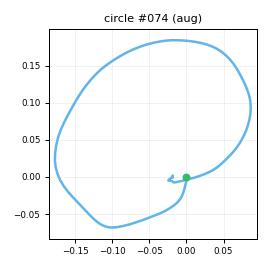

The data file committed next to this chart (first rows):
t_s, ax, ay, az, gx, gy, gz, seq
0.00000, -0.8398, -0.01266, -0.1963, 0.8313, 6.119, -2.254, 0
0.01000, -0.8222, -0.01005, -0.1821, 0.8373, 6.935, -1.87, 1
0.02100, -0.8272, 0.02514, -0.196, 0.4905, 8.63, -2.599, 2
0.03000, -0.8158, 0.02283, -0.2095, 0.6073, 10, -2.332, 3
0.04000, -0.8037, 0.04849, -0.2238, -0.9892, 10.85, -3.222, 4
0.05000, -0.8129, 0.05736, -0.2168, -1.474, 11.89, -2.85, 5
0.06000, -0.7863, 0.08089, -0.2222, -3.154, 14.22, -3.417, 6
0.07000, -0.7708, 0.06987, -0.2194, -4.642, 16.1, -2.743, 7
0.08000, -0.7539, 0.1001, -0.2215, -4.963, 18.82, -4.255, 8
0.09000, -0.7597, 0.1303, -0.2145, -5.86, 21.48, -5.16, 9
0.1, -0.7882, 0.1754, -0.2392, -5.94, 24.26, -6.279, 10
0.11, -0.7984, 0.2216, -0.2628, -6.239, 26.46, -7.829, 11
0.12, -0.8168, 0.3042, -0.2529, -9.518, 26.8, -9.575, 12
0.13, -0.7904, 0.3982, -0.2879, -11.13, 27.21, -12.93, 13
0.14, -0.8216, 0.4471, -0.3171, -14.78, 29.56, -18.35, 14
0.151, -0.8419, 0.4799, -0.2875, -20.71, 29.8, -25.11, 15
0.16, -0.8865, 0.4836, -0.2782, -27.97, 30.7, -27.55, 16
0.17, -0.9279, 0.4815, -0.2797, -38.3, 31.98, -30.31, 17
0.18, -1.017, 0.499, -0.2798, -48.44, 33.77, -29.4, 18
0.191, -1.093, 0.4091, -0.2905, -61.01, 35.22, -28.79, 19
0.2, -1.143, 0.2737, -0.3044, -72.89, 33.52, -25.54, 20
0.21, -1.205, 0.1125, -0.2925, -83.21, 32.5, -17.96, 21
0.22, -1.288, -0.02285, -0.3011, -89.42, 33.61, -8.166, 22
0.23, -1.355, -0.1054, -0.3141, -89.9, 31.13, 2.133, 23
0.24, -1.408, -0.1379, -0.3302, -87.81, 28.64, 9.252, 24
0.25, -1.443, -0.1116, -0.3389, -83.1, 21.07, 11.77, 25
0.26, -1.483, -0.07565, -0.3791, -75.22, 14.2, 6.816, 26
0.27, -1.521, -0.08519, -0.414, -66.07, 4.51, -3.126, 27
0.28, -1.498, -0.07927, -0.44, -59.99, -7.897, -14.35, 28
0.29, -1.449, -0.07498, -0.4116, -56.75, -21.55, -21.27, 29
0.3, -1.381, -0.07396, -0.4066, -51.16, -33.18, -29.24, 30
0.31, -1.34, -0.09078, -0.4056, -48.18, -40.97, -35.23, 31
0.321, -1.321, -0.1192, -0.4093, -47.46, -47.08, -38.32, 32
0.33, -1.298, -0.1754, -0.3798, -48.8, -51.49, -36.98, 33
0.34, -1.296, -0.2563, -0.3558, -51.62, -54.16, -32.3, 34
0.35, -1.295, -0.3199, -0.3501, -54.79, -57.32, -25.8, 35
0.361, -1.308, -0.3983, -0.3422, -55.83, -59.89, -19.25, 36
0.37, -1.287, -0.4787, -0.3291, -55.14, -63.03, -14.78, 37
0.38, -1.245, -0.5436, -0.3295, -50.95, -67.45, -11.94, 38
0.39, -1.206, -0.602, -0.3148, -43.97, -72.71, -11.76, 39
0.4, -1.15, -0.6333, -0.3281, -32.95, -78.59, -11.43, 40
0.41, -1.097, -0.6385, -0.3175, -21.77, -82.68, -15.03, 41
0.42, -1.043, -0.6597, -0.3172, -8.539, -86.99, -21.42, 42
0.43, -0.953, -0.6428, -0.2898, 4.12, -90.99, -23.84, 43
0.44, -0.8759, -0.6104, -0.2507, 14.09, -92.53, -23.88, 44
0.45, -0.808, -0.5373, -0.2202, 22.5, -91.72, -22.59, 45
0.46, -0.816, -0.5133, -0.2157, 31.02, -86.69, -21.48, 46
0.47, -0.8178, -0.4691, -0.2412, 37.36, -82.93, -19.94, 47
0.48, -0.8384, -0.438, -0.2396, 40.79, -80.84, -18.27, 48
0.491, -0.8215, -0.4375, -0.24, 43.43, -79.44, -16.21, 49
0.5, -0.7779, -0.441, -0.2215, 44.7, -79.56, -11.78, 50
0.51, -0.741, -0.412, -0.1863, 46.95, -78.13, -7.058, 51
0.52, -0.7048, -0.4118, -0.1787, 49.57, -76.08, -3.326, 52
0.53, -0.6696, -0.4125, -0.1643, 53.75, -72.33, -2.986, 53
0.54, -0.612, -0.4202, -0.1448, 57.13, -68.76, -0.5951, 54
0.55, -0.6109, -0.4142, -0.1177, 60.74, -64.64, 1.778, 55
0.56, -0.6001, -0.3935, -0.1199, 65.2, -59.95, 3.969, 56
0.57, -0.5795, -0.3555, -0.1123, 71.88, -54.91, 2.413, 57
0.58, -0.5845, -0.2919, -0.1133, 74.91, -51.29, 2.378, 58
0.59, -0.5627, -0.2474, -0.1131, 77.66, -47.29, 0.8756, 59
... 84 more rows
